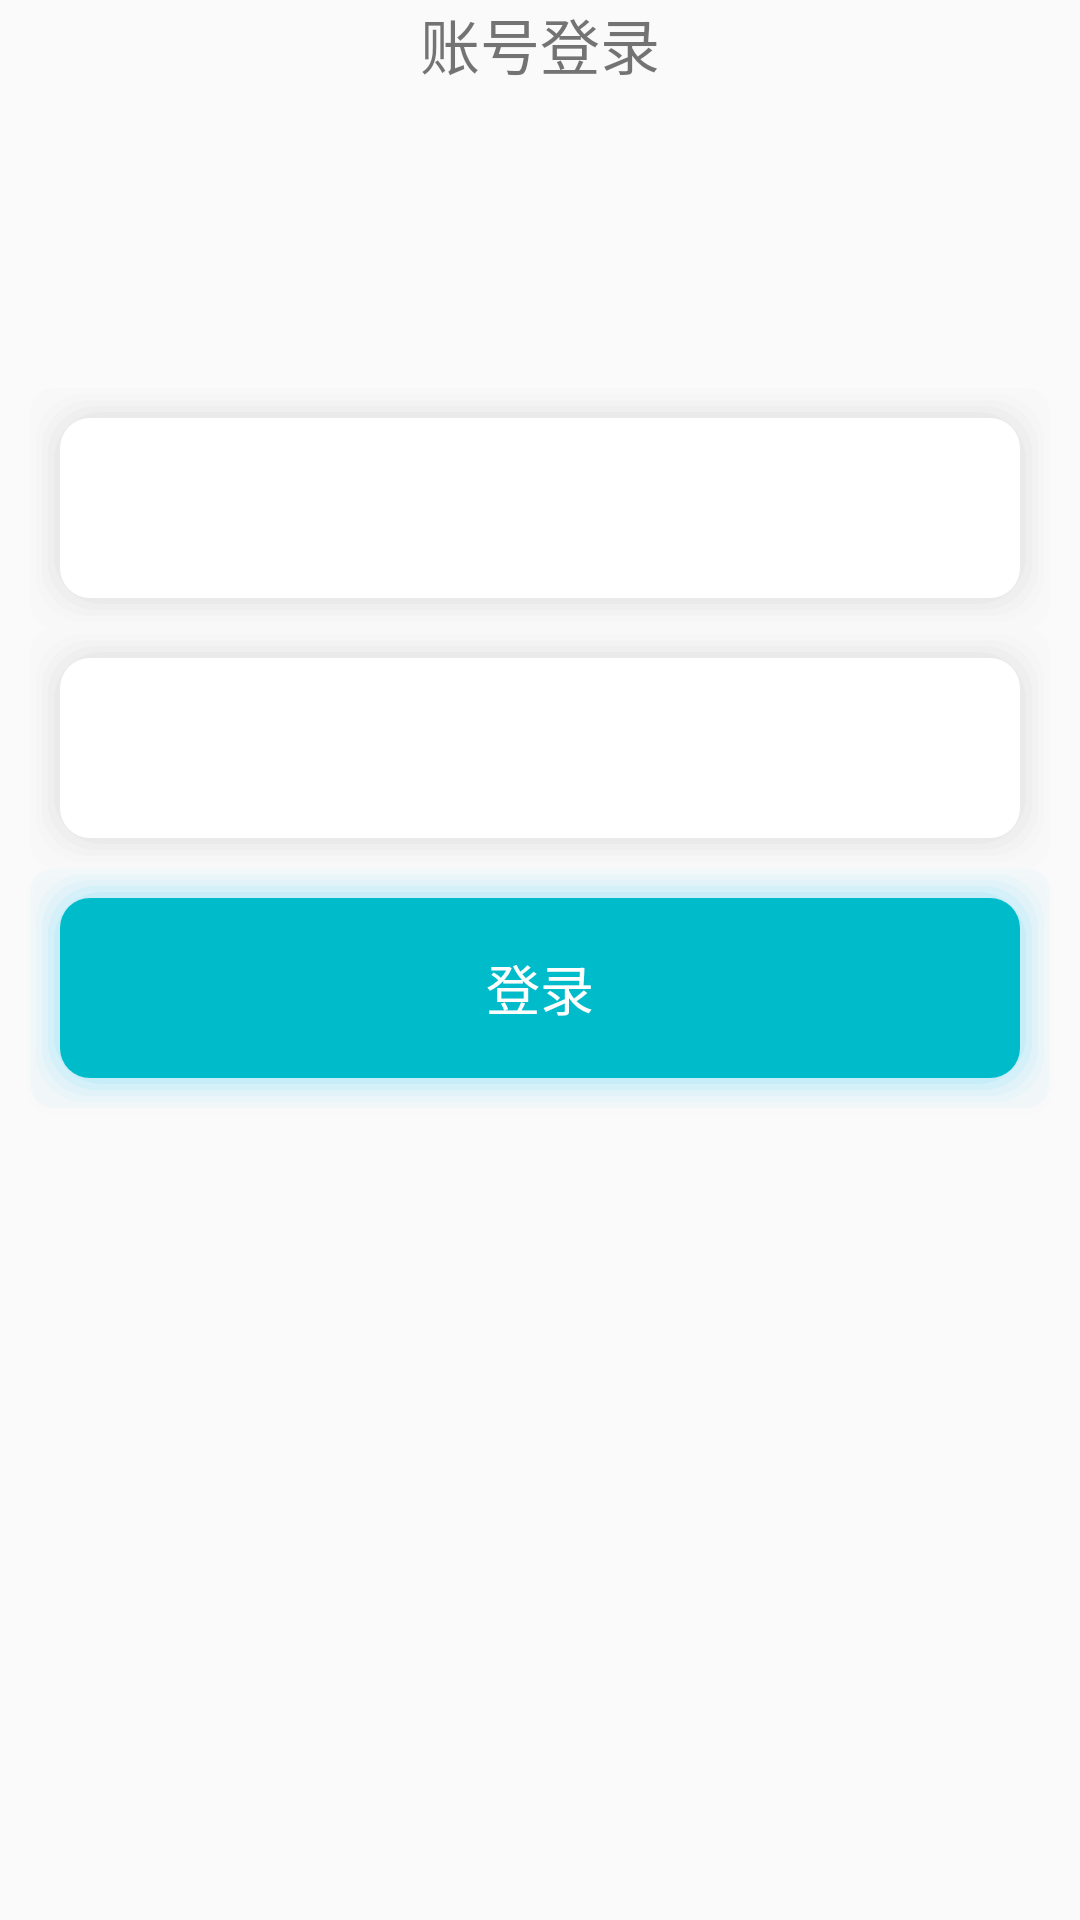

Produce the Android XML layout that renders to this screen, including the resource entries it uses.
<!-- AndroidManifest.xml: application theme Theme.Recite -->
<!-- res/layout/activity_login_card.xml -->
<?xml version="1.0" encoding="utf-8"?>
<RelativeLayout xmlns:android="http://schemas.android.com/apk/res/android"
    xmlns:app="http://schemas.android.com/apk/res-auto"
    xmlns:tools="http://schemas.android.com/tools"
    android:layout_width="match_parent"
    android:layout_height="match_parent"
    tools:context=".LoginCard"
    android:id="@+id/rl_login_card">

    <TextView
        android:id="@+id/tv_title"
        android:layout_width="wrap_content"
        android:layout_height="wrap_content"
        android:text="账号登录"
        android:textSize="20sp"
        android:layout_centerHorizontal="true"/>

    <EditText
        android:id="@+id/ev_user"
        android:layout_width="match_parent"
        android:layout_height="80dp"
        android:layout_below="@id/tv_title"
        android:layout_marginStart="10dp"
        android:layout_marginEnd="10dp"
        android:background="@drawable/rl_bg"
        android:paddingLeft="25dp"
        android:layout_marginTop="100dp"/>
    <EditText
        android:id="@+id/ev_pwd"
        android:layout_width="match_parent"
        android:layout_height="80dp"
        android:layout_below="@id/ev_user"
        android:paddingLeft="25dp"
        android:background="@drawable/rl_bg"
        android:layout_marginStart="10dp"
        android:layout_marginEnd="10dp"
        />
    <Button
        android:id="@+id/login_btn"
        android:layout_width="match_parent"
        android:layout_height="80dp"
        android:layout_below="@id/ev_pwd"
        android:layout_marginStart="10dp"
        android:layout_marginEnd="10dp"
        android:background="@drawable/login_btn_bg"
        android:text="登录"
        android:textColor="@color/white"
        android:textSize="18sp"
        />
</RelativeLayout>
<!-- resources referenced by this layout -->
<resources>
  <!-- drawable login_btn_bg: vector/xml drawable (drawable, 2045 chars, omitted) -->
  <!-- drawable rl_bg: vector/xml drawable (drawable, 2045 chars, omitted) -->
  <style name="Theme.Recite" parent="Theme.MaterialComponents.DayNight.NoActionBar.Bridge">
          
          <item name="colorPrimary">@color/purple_500</item>
          <item name="colorPrimaryVariant">@color/purple_700</item>
          <item name="colorOnPrimary">@color/white</item>
          
          <item name="colorSecondary">@color/teal_200</item>
          <item name="colorSecondaryVariant">@color/teal_700</item>
          <item name="colorOnSecondary">@color/black</item>
          
  
          
  
  
          
          <item name="android:windowTranslucentNavigation">true</item>
          <item name="android:windowLayoutInDisplayCutoutMode" tools:targetApi="o_mr1">shortEdges</item>
          <item name="android:windowFullscreen">true</item>
      </style>
  <!-- not gathered from this repository: default colours our renderer supplied (Android Studio template values) -->
  <color name="purple_500">#FF6200EE</color>
  <color name="purple_700">#FF3700B3</color>
  <color name="teal_200">#FF03DAC5</color>
  <color name="teal_700">#FF018786</color>
  <color name="black">#FF000000</color>
  <color name="white">#FFFFFFFF</color>
</resources>
